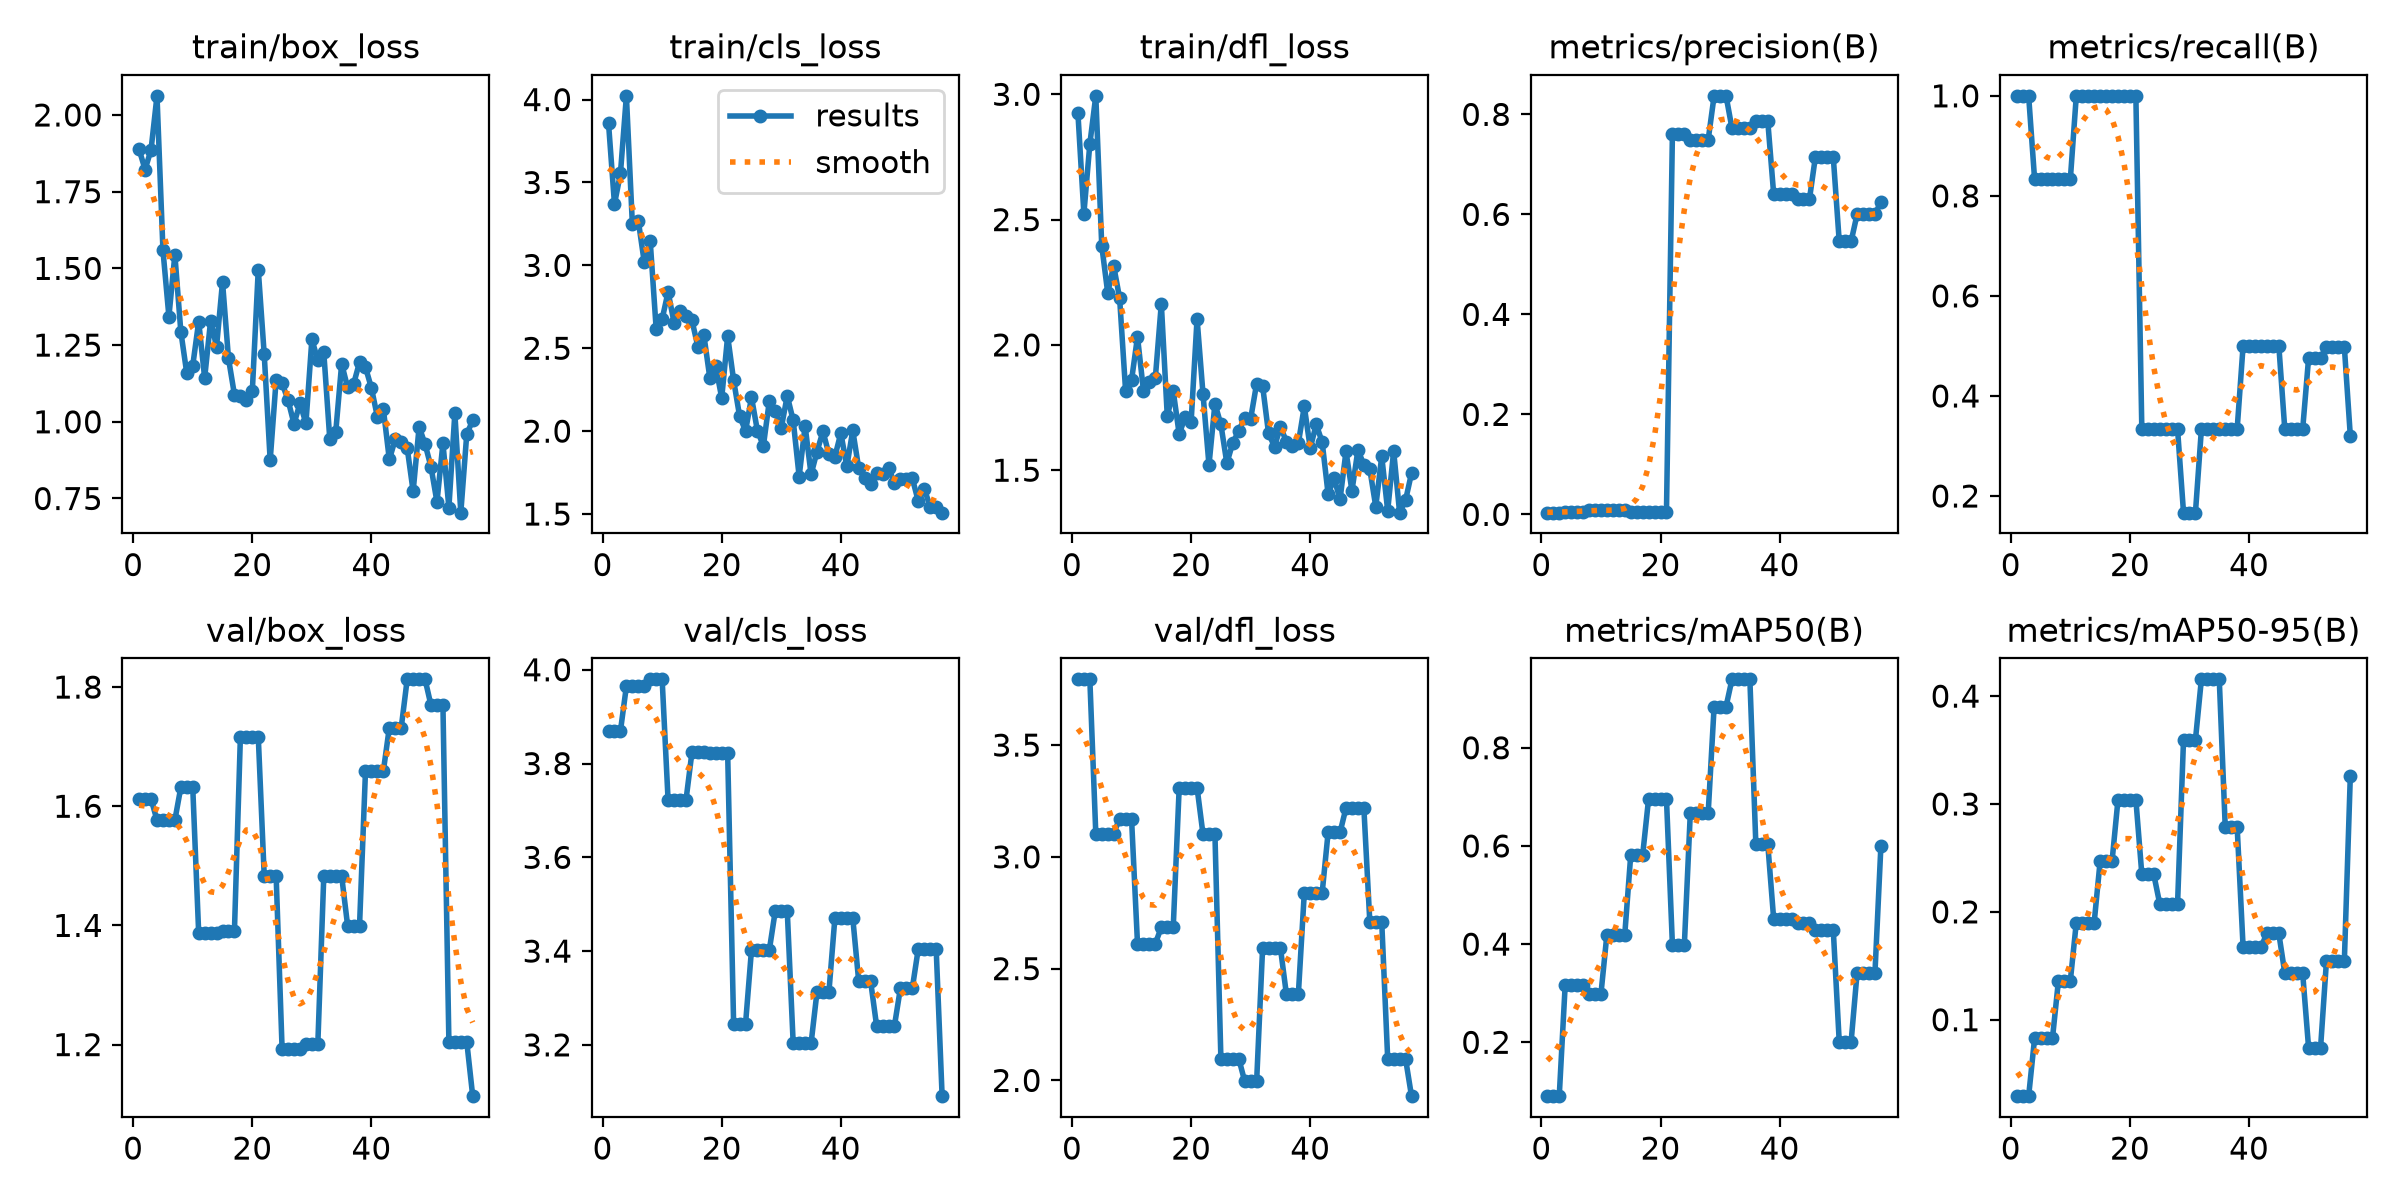

The file beside this chart, header and first rows:
epoch, time, train/box_loss, train/cls_loss, train/dfl_loss, metrics/precision(B), metrics/recall(B), metrics/mAP50(B), metrics/mAP50-95(B), val/box_loss, val/cls_loss, val/dfl_loss, lr/pg0, lr/pg1, lr/pg2
1, 6.597, 1.888, 3.857, 2.924, 0.00346, 1, 0.0902, 0.02916, 1.612, 3.869, 3.794, 0.0001667, 0.0001667, 0.0835
2, 12.59, 1.822, 3.37, 2.524, 0.00346, 1, 0.0902, 0.02916, 1.612, 3.869, 3.794, 0.0004959, 0.0004959, 0.0505
3, 18.58, 1.886, 3.554, 2.802, 0.00346, 1, 0.0902, 0.02916, 1.612, 3.869, 3.794, 0.0008196, 0.0008196, 0.01749
4, 24.48, 2.062, 4.023, 2.994, 0.00538, 0.8333, 0.3171, 0.08282, 1.577, 3.965, 3.104, 0.0009752, 0.0009752, 0.0009752
5, 30.27, 1.559, 3.25, 2.395, 0.00538, 0.8333, 0.3171, 0.08282, 1.577, 3.965, 3.104, 0.000967, 0.000967, 0.000967
6, 36.22, 1.343, 3.269, 2.208, 0.00538, 0.8333, 0.3171, 0.08282, 1.577, 3.965, 3.104, 0.0009587, 0.0009587, 0.0009587
7, 41.89, 1.545, 3.019, 2.316, 0.00538, 0.8333, 0.3171, 0.08282, 1.577, 3.965, 3.104, 0.0009505, 0.0009505, 0.0009505
8, 47.47, 1.294, 3.145, 2.186, 0.00878, 0.8333, 0.2982, 0.1361, 1.632, 3.98, 3.171, 0.0009423, 0.0009423, 0.0009423
9, 53.13, 1.158, 2.616, 1.818, 0.00878, 0.8333, 0.2982, 0.1361, 1.632, 3.98, 3.171, 0.000934, 0.000934, 0.000934
10, 58.51, 1.183, 2.676, 1.859, 0.00878, 0.8333, 0.2982, 0.1361, 1.632, 3.98, 3.171, 0.0009258, 0.0009258, 0.0009258
11, 64.23, 1.327, 2.84, 2.032, 0.00899, 1, 0.4194, 0.19, 1.387, 3.722, 2.612, 0.0009175, 0.0009175, 0.0009175
12, 69.95, 1.143, 2.654, 1.818, 0.00899, 1, 0.4194, 0.19, 1.387, 3.722, 2.612, 0.0009093, 0.0009093, 0.0009093
13, 75.67, 1.329, 2.723, 1.851, 0.00899, 1, 0.4194, 0.19, 1.387, 3.722, 2.612, 0.000901, 0.000901, 0.000901
14, 81.28, 1.245, 2.695, 1.87, 0.00899, 1, 0.4194, 0.19, 1.387, 3.722, 2.612, 0.0008927, 0.0008927, 0.0008927
15, 87.03, 1.456, 2.67, 2.164, 0.00563, 1, 0.581, 0.2468, 1.391, 3.824, 2.685, 0.0008845, 0.0008845, 0.0008845
16, 92.58, 1.207, 2.509, 1.715, 0.00563, 1, 0.581, 0.2468, 1.391, 3.824, 2.685, 0.0008762, 0.0008762, 0.0008762
17, 98.3, 1.088, 2.58, 1.816, 0.00563, 1, 0.581, 0.2468, 1.391, 3.824, 2.685, 0.000868, 0.000868, 0.000868
18, 104.2, 1.084, 2.323, 1.644, 0.00481, 1, 0.696, 0.304, 1.717, 3.822, 3.309, 0.0008598, 0.0008598, 0.0008598
19, 109.8, 1.07, 2.391, 1.712, 0.00481, 1, 0.696, 0.304, 1.717, 3.822, 3.309, 0.0008515, 0.0008515, 0.0008515
20, 115.5, 1.099, 2.2, 1.692, 0.00481, 1, 0.696, 0.304, 1.717, 3.822, 3.309, 0.0008433, 0.0008433, 0.0008433
21, 121.1, 1.496, 2.573, 2.104, 0.00481, 1, 0.696, 0.304, 1.717, 3.822, 3.309, 0.000835, 0.000835, 0.000835
22, 127, 1.22, 2.306, 1.804, 0.7617, 0.3333, 0.3979, 0.2348, 1.483, 3.245, 3.101, 0.0008268, 0.0008268, 0.0008268
23, 132.8, 0.8746, 2.091, 1.521, 0.7617, 0.3333, 0.3979, 0.2348, 1.483, 3.245, 3.101, 0.0008185, 0.0008185, 0.0008185
24, 138.7, 1.137, 2.001, 1.765, 0.7617, 0.3333, 0.3979, 0.2348, 1.483, 3.245, 3.101, 0.0008102, 0.0008102, 0.0008102
25, 144.4, 1.126, 2.204, 1.682, 0.7489, 0.3333, 0.6664, 0.2077, 1.193, 3.403, 2.098, 0.000802, 0.000802, 0.000802
26, 149.9, 1.071, 2.001, 1.528, 0.7489, 0.3333, 0.6664, 0.2077, 1.193, 3.403, 2.098, 0.0007937, 0.0007937, 0.0007937
27, 155.6, 0.9933, 1.912, 1.609, 0.7489, 0.3333, 0.6664, 0.2077, 1.193, 3.403, 2.098, 0.0007855, 0.0007855, 0.0007855
28, 161.1, 1.06, 2.184, 1.656, 0.7489, 0.3333, 0.6664, 0.2077, 1.193, 3.403, 2.098, 0.0007772, 0.0007772, 0.0007772
29, 166.8, 0.9951, 2.123, 1.71, 0.8371, 0.1667, 0.8839, 0.3594, 1.201, 3.486, 1.996, 0.000769, 0.000769, 0.000769
30, 172.3, 1.269, 2.019, 1.706, 0.8371, 0.1667, 0.8839, 0.3594, 1.201, 3.486, 1.996, 0.0007608, 0.0007608, 0.0007608
31, 178.1, 1.2, 2.213, 1.846, 0.8371, 0.1667, 0.8839, 0.3594, 1.201, 3.486, 1.996, 0.0007525, 0.0007525, 0.0007525
32, 184, 1.226, 2.065, 1.837, 0.772, 0.3333, 0.9394, 0.4156, 1.483, 3.203, 2.591, 0.0007443, 0.0007443, 0.0007443
33, 189.6, 0.9451, 1.726, 1.647, 0.772, 0.3333, 0.9394, 0.4156, 1.483, 3.203, 2.591, 0.000736, 0.000736, 0.000736
34, 195.3, 0.9655, 2.032, 1.594, 0.772, 0.3333, 0.9394, 0.4156, 1.483, 3.203, 2.591, 0.0007277, 0.0007277, 0.0007277
35, 201.2, 1.189, 1.739, 1.673, 0.772, 0.3333, 0.9394, 0.4156, 1.483, 3.203, 2.591, 0.0007195, 0.0007195, 0.0007195
36, 206.8, 1.112, 1.877, 1.614, 0.7874, 0.3333, 0.6048, 0.279, 1.4, 3.313, 2.385, 0.0007112, 0.0007112, 0.0007112
37, 212.9, 1.123, 1.999, 1.597, 0.7874, 0.3333, 0.6048, 0.279, 1.4, 3.313, 2.385, 0.000703, 0.000703, 0.000703
38, 218.4, 1.194, 1.86, 1.607, 0.7874, 0.3333, 0.6048, 0.279, 1.4, 3.313, 2.385, 0.0006947, 0.0006947, 0.0006947
39, 224, 1.178, 1.846, 1.754, 0.6402, 0.5, 0.4506, 0.1674, 1.659, 3.471, 2.839, 0.0006865, 0.0006865, 0.0006865
40, 229.7, 1.11, 1.988, 1.588, 0.6402, 0.5, 0.4506, 0.1674, 1.659, 3.471, 2.839, 0.0006783, 0.0006783, 0.0006783
41, 235.4, 1.016, 1.787, 1.683, 0.6402, 0.5, 0.4506, 0.1674, 1.659, 3.471, 2.839, 0.00067, 0.00067, 0.00067
42, 241.1, 1.041, 2.004, 1.612, 0.6402, 0.5, 0.4506, 0.1674, 1.659, 3.471, 2.839, 0.0006618, 0.0006618, 0.0006618
43, 247, 0.8771, 1.775, 1.405, 0.6302, 0.5, 0.4429, 0.18, 1.732, 3.335, 3.109, 0.0006535, 0.0006535, 0.0006535
44, 253.4, 0.9428, 1.72, 1.468, 0.6302, 0.5, 0.4429, 0.18, 1.732, 3.335, 3.109, 0.0006452, 0.0006452, 0.0006452
45, 259.2, 0.9336, 1.68, 1.384, 0.6302, 0.5, 0.4429, 0.18, 1.732, 3.335, 3.109, 0.000637, 0.000637, 0.000637
46, 264.9, 0.9145, 1.749, 1.575, 0.7149, 0.3333, 0.429, 0.1433, 1.813, 3.241, 3.219, 0.0006287, 0.0006287, 0.0006287
47, 270.8, 0.7733, 1.743, 1.418, 0.7149, 0.3333, 0.429, 0.1433, 1.813, 3.241, 3.219, 0.0006205, 0.0006205, 0.0006205
48, 276.5, 0.9833, 1.778, 1.58, 0.7149, 0.3333, 0.429, 0.1433, 1.813, 3.241, 3.219, 0.0006122, 0.0006122, 0.0006122
49, 282.2, 0.9274, 1.689, 1.523, 0.7149, 0.3333, 0.429, 0.1433, 1.813, 3.241, 3.219, 0.000604, 0.000604, 0.000604
50, 287.7, 0.8527, 1.713, 1.504, 0.5463, 0.4763, 0.2015, 0.07362, 1.769, 3.321, 2.709, 0.0005958, 0.0005958, 0.0005958
51, 293.4, 0.7385, 1.708, 1.354, 0.5463, 0.4763, 0.2015, 0.07362, 1.769, 3.321, 2.709, 0.0005875, 0.0005875, 0.0005875
52, 299, 0.9301, 1.715, 1.556, 0.5463, 0.4763, 0.2015, 0.07362, 1.769, 3.321, 2.709, 0.0005793, 0.0005793, 0.0005793
53, 304.8, 0.7206, 1.577, 1.339, 0.6001, 0.4976, 0.3415, 0.1548, 1.205, 3.405, 2.097, 0.000571, 0.000571, 0.000571
54, 310.6, 1.028, 1.653, 1.577, 0.6001, 0.4976, 0.3415, 0.1548, 1.205, 3.405, 2.097, 0.0005627, 0.0005627, 0.0005627
55, 316.4, 0.7038, 1.544, 1.331, 0.6001, 0.4976, 0.3415, 0.1548, 1.205, 3.405, 2.097, 0.0005545, 0.0005545, 0.0005545
56, 322.1, 0.9602, 1.54, 1.38, 0.6001, 0.4976, 0.3415, 0.1548, 1.205, 3.405, 2.097, 0.0005462, 0.0005462, 0.0005462
57, 327.9, 1.004, 1.508, 1.488, 0.6249, 0.3202, 0.6008, 0.3261, 1.113, 3.091, 1.93, 0.000538, 0.000538, 0.000538
